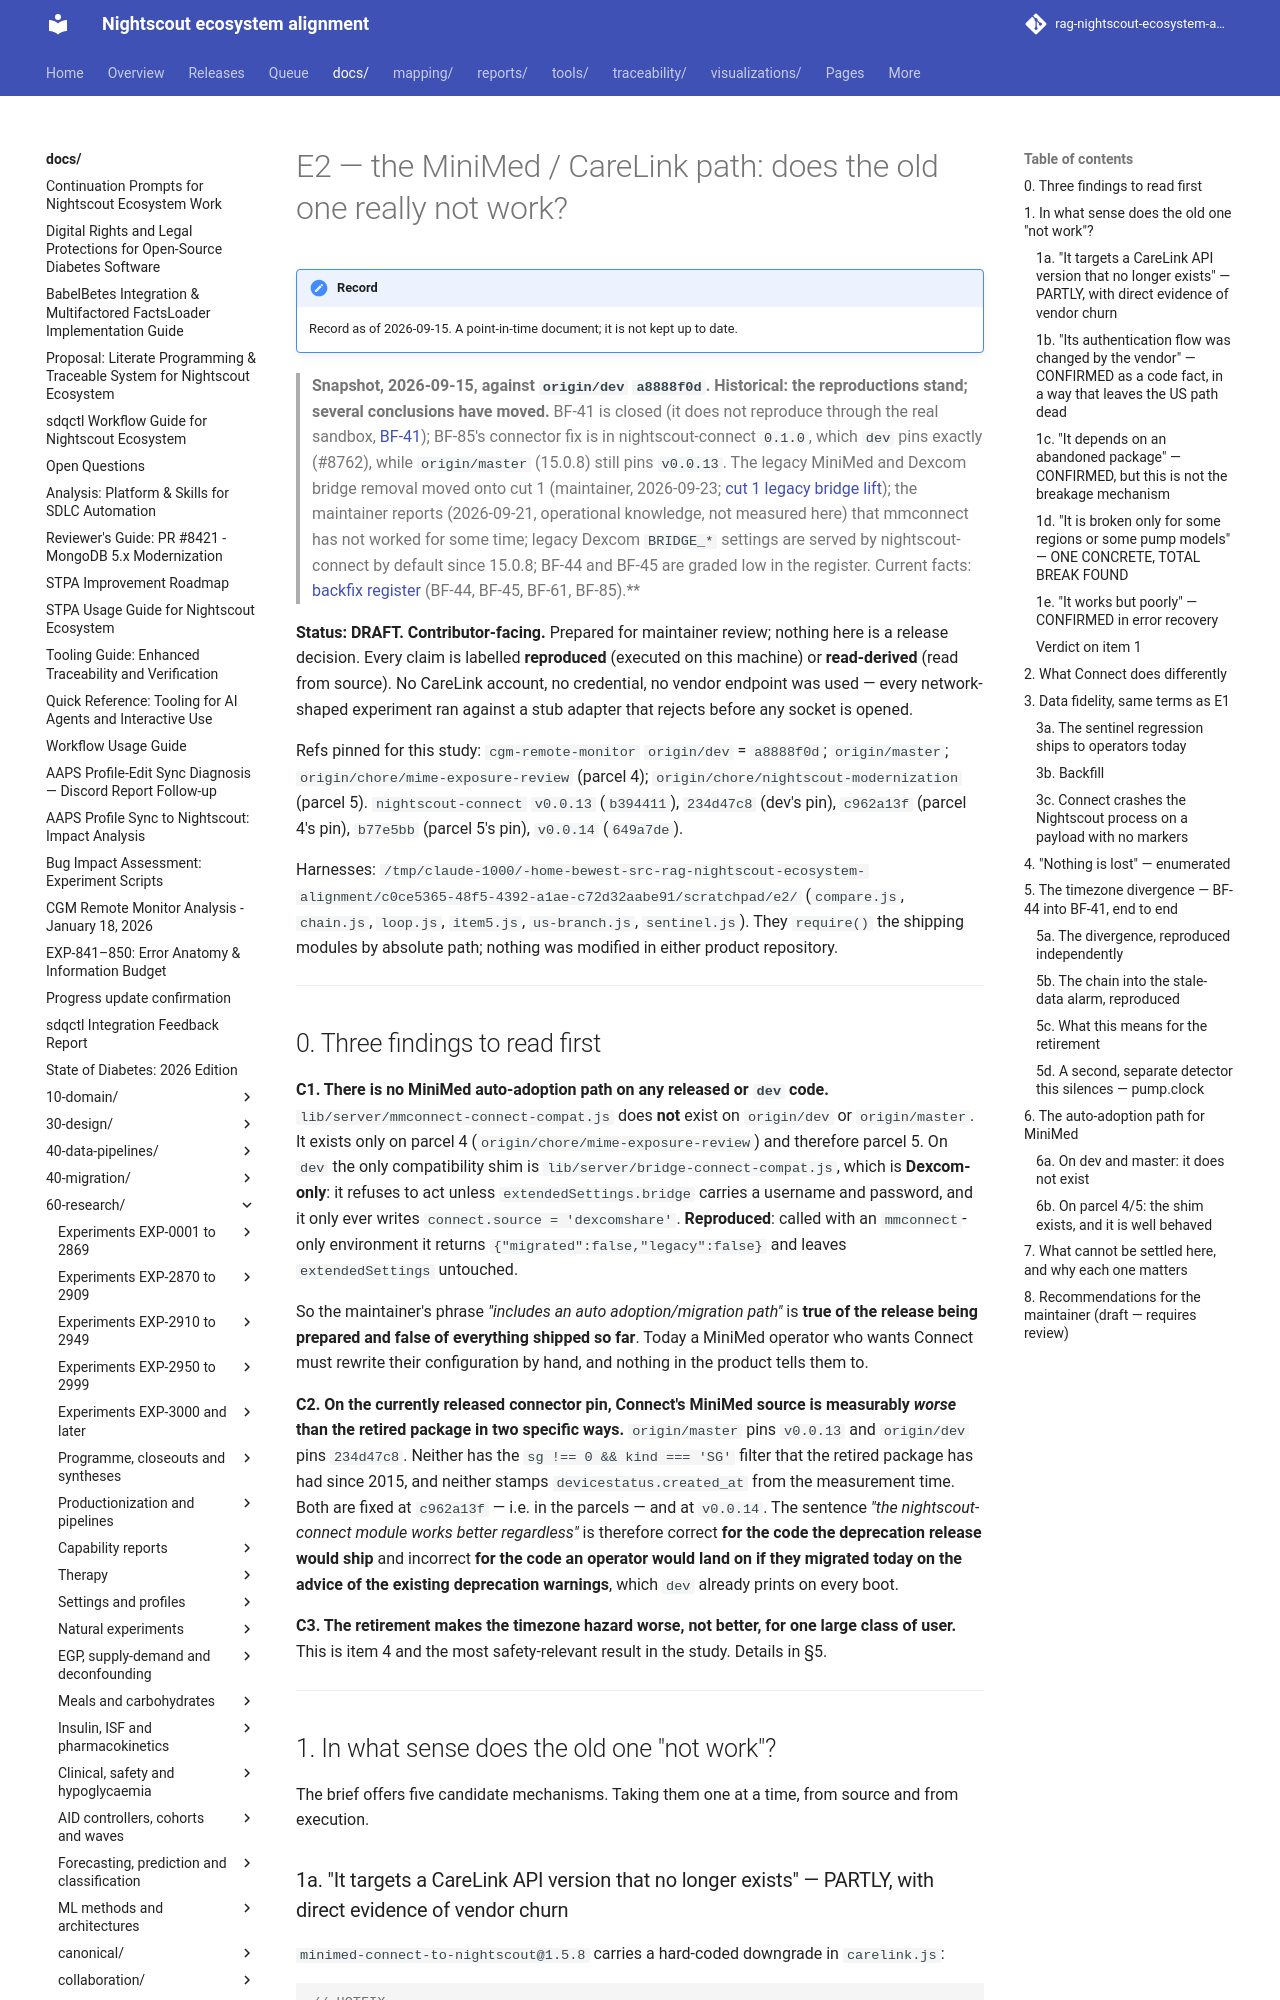

repository: bewest/rag-nightscout-ecosystem-alignment · page: docs/60-research/modernization/e2-medtronic-path-comparison-2026-09-15.html · generator: mkdocs

# E2 — the MiniMed / CareLink path: does the old one really not work?

> **Snapshot, 2026-09-15, against `origin/dev` `a8888f0d`. Historical: the reproductions stand; several conclusions have moved.** BF-41 is closed (it does not reproduce through the real sandbox, [BF-41](../remedial/bf41-future-reading-2026-09-23.md)); BF-85's connector fix is in nightscout-connect `0.1.0`, which `dev` pins exactly (#8762), while `origin/master` (15.0.8) still pins `v0.0.13`. The legacy MiniMed and Dexcom bridge removal moved onto cut 1 (maintainer, 2026-09-23; [cut 1 legacy bridge lift](cut1-legacy-bridge-lift-2026-09-23.md)); the maintainer reports (2026-09-21, operational knowledge, not measured here) that mmconnect has not worked for some time; legacy Dexcom `BRIDGE_*` settings are served by nightscout-connect by default since 15.0.8; BF-44 and BF-45 are graded low in the register. Current facts: [backfix register](../../30-design/remedial/nightscout-backfix-register.md) (BF-44, BF-45, BF-61, BF-85).**

**Status: DRAFT. Contributor-facing.** Prepared for maintainer review; nothing here is a
release decision. Every claim is labelled **reproduced** (executed on this machine) or
**read-derived** (read from source). No CareLink account, no credential, no vendor endpoint was
used — every network-shaped experiment ran against a stub adapter that rejects before any socket
is opened.

Refs pinned for this study:
`cgm-remote-monitor` `origin/dev` = `a8888f0d`; `origin/master`; `origin/chore/mime-exposure-review`
(parcel 4); `origin/chore/nightscout-modernization` (parcel 5).
`nightscout-connect` `v0.0.13` (`b394411`), `234d47c8` (dev's pin), `c962a13f` (parcel 4's pin),
`b77e5bb` (parcel 5's pin), `v0.0.14` (`649a7de`).

Harnesses: `/tmp/claude-1000/-home-bewest-src-rag-nightscout-ecosystem-alignment/c0ce5365-48f5-4392-a1ae-c72d32aabe91/scratchpad/e2/`
(`compare.js`, `chain.js`, `loop.js`, `item5.js`, `us-branch.js`, `sentinel.js`). They `require()`
the shipping modules by absolute path; nothing was modified in either product repository.

---

## 0. Three findings to read first

**C1. There is no MiniMed auto-adoption path on any released or `dev` code.**
`lib/server/mmconnect-connect-compat.js` does **not** exist on
`origin/dev` or `origin/master`. It exists only on parcel 4 (`origin/chore/mime-exposure-review`)
and therefore parcel 5. On `dev` the only compatibility shim is
`lib/server/bridge-connect-compat.js`, which is **Dexcom-only**: it refuses to act unless
`extendedSettings.bridge` carries a username and password, and it only ever writes
`connect.source = 'dexcomshare'`. **Reproduced**: called with an `mmconnect`-only environment it
returns `{"migrated":false,"legacy":false}` and leaves `extendedSettings` untouched.

So the maintainer's phrase *"includes an auto adoption/migration path"* is **true of the release
being prepared and false of everything shipped so far**. Today a MiniMed operator who wants
Connect must rewrite their configuration by hand, and nothing in the product tells them to.

**C2. On the currently released connector pin, Connect's MiniMed source is measurably *worse*
than the retired package in two specific ways.** `origin/master` pins `v0.0.13` and `origin/dev`
pins `234d47c8`. Neither has the `sg !== 0 && kind === 'SG'` filter that the retired package has
had since 2015, and neither stamps `devicestatus.created_at` from the measurement time. Both are
fixed at `c962a13f` — i.e. in the parcels — and at `v0.0.14`. The sentence *"the
nightscout-connect module works better regardless"* is therefore correct **for the code the
deprecation release would ship** and incorrect **for the code an operator would land on if they
migrated today on the advice of the existing deprecation warnings**, which `dev` already prints on
every boot.

**C3. The retirement makes the timezone hazard worse, not better, for one large class of user.**
This is item 4 and the most safety-relevant result in the study. Details in §5.

---

## 1. In what sense does the old one "not work"?

The brief offers five candidate mechanisms. Taking them one at a time, from source and from
execution.
